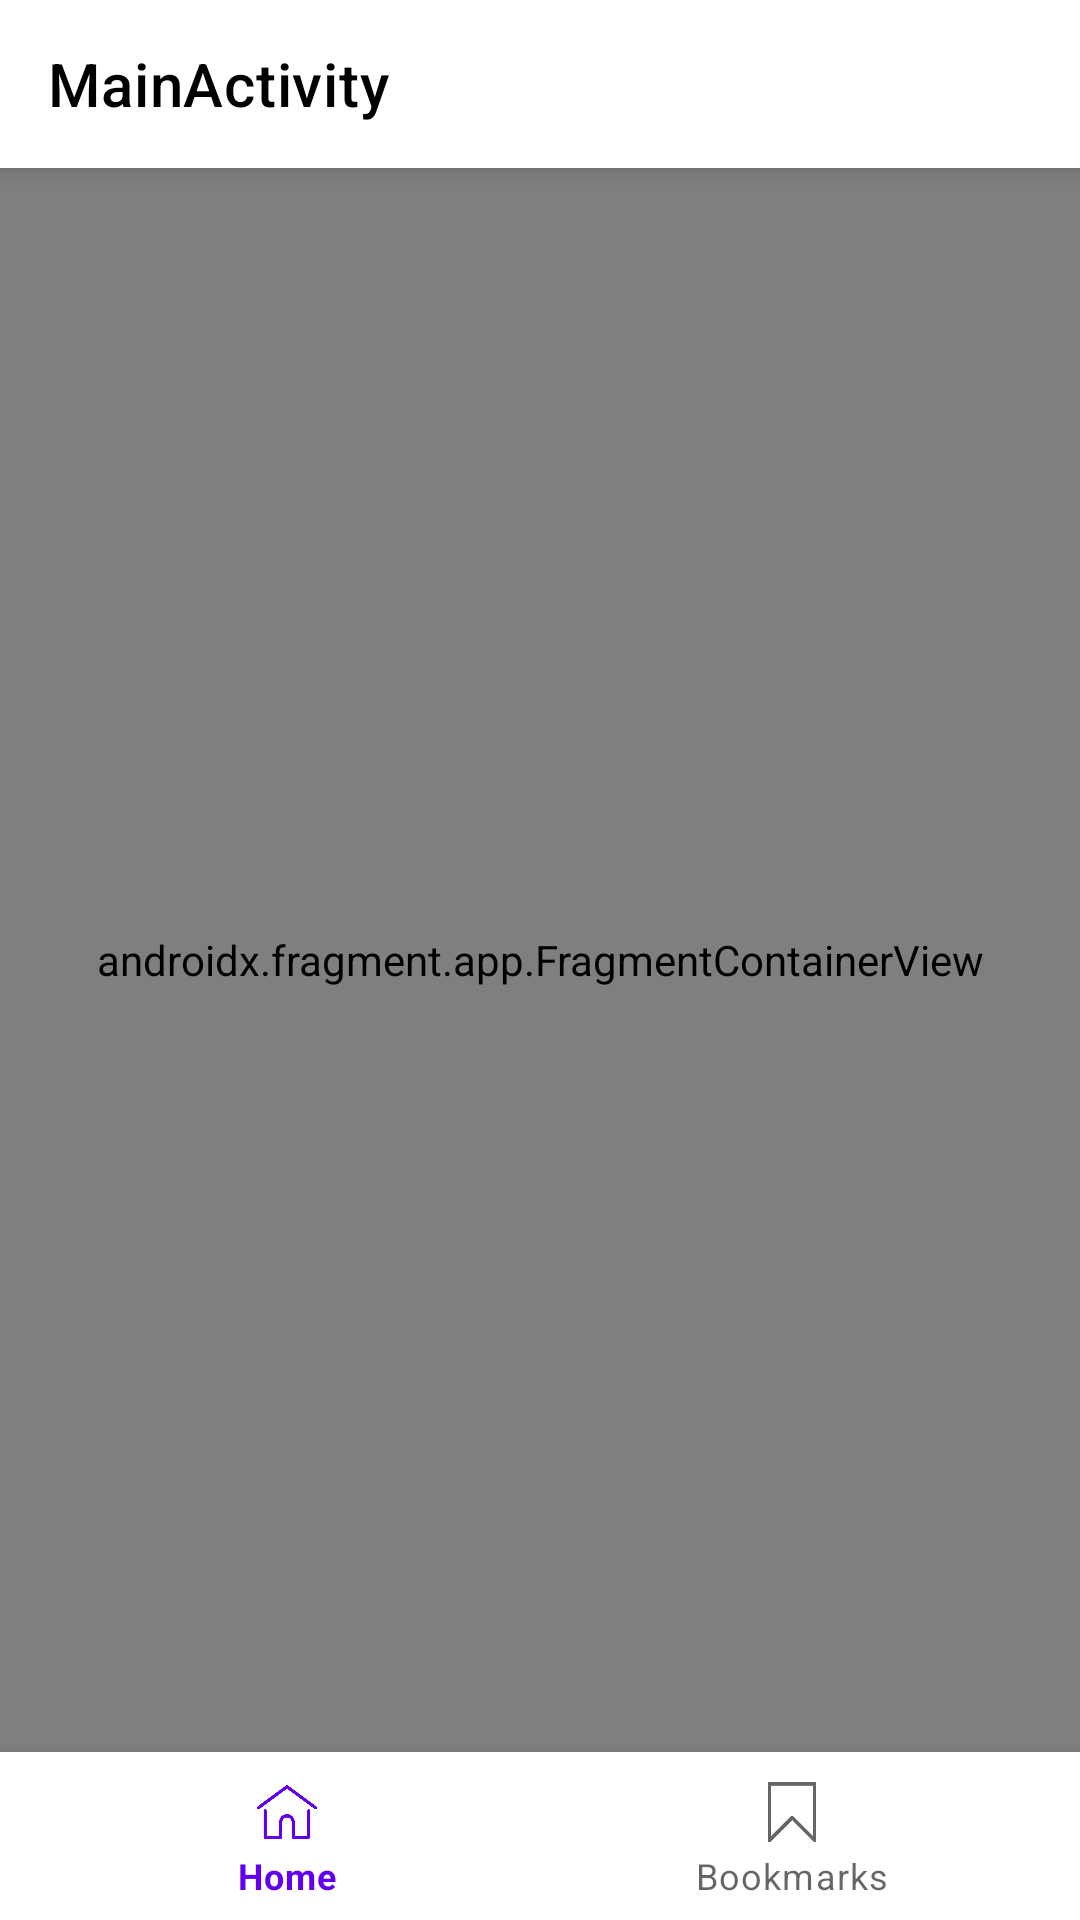

Layout XML and referenced resources for this Android screen:
<!-- AndroidManifest.xml: activity theme Theme.NewsFirstApp.NoActionBar -->
<!-- res/layout/activity_main.xml -->
<?xml version="1.0" encoding="utf-8"?>
<androidx.coordinatorlayout.widget.CoordinatorLayout xmlns:android="http://schemas.android.com/apk/res/android"
    xmlns:app="http://schemas.android.com/apk/res-auto"
    xmlns:tools="http://schemas.android.com/tools"
    android:layout_width="match_parent"
    android:layout_height="match_parent"
    tools:context=".ui.MainActivity">

    <com.google.android.material.appbar.AppBarLayout
        android:id="@+id/appBar"
        android:layout_width="match_parent"
        android:layout_height="wrap_content"
        android:background="?colorSurface">

        <com.google.android.material.appbar.MaterialToolbar
            android:id="@+id/toolBar"
            android:layout_width="match_parent"
            android:layout_height="wrap_content"
            app:titleTextColor="?colorOnSurface"
            app:title="MainActivity">

        </com.google.android.material.appbar.MaterialToolbar>
    </com.google.android.material.appbar.AppBarLayout>


    <androidx.constraintlayout.widget.ConstraintLayout
        android:layout_width="match_parent"
        android:layout_height="match_parent"
        app:layout_behavior="com.google.android.material.appbar.AppBarLayout$ScrollingViewBehavior">

        <FrameLayout
            android:id="@+id/flFragment"
            android:layout_width="match_parent"
            android:layout_height="0dp"
            app:layout_constraintBottom_toTopOf="@+id/bottomNavMenu"
            app:layout_constraintEnd_toEndOf="parent"
            app:layout_constraintHorizontal_bias="0.5"
            app:layout_constraintStart_toStartOf="parent"
            app:layout_constraintTop_toTopOf="parent" >

            <androidx.fragment.app.FragmentContainerView
                android:id="@+id/mainNavHostFragment"
                android:name="androidx.navigation.fragment.NavHostFragment"
                android:layout_width="match_parent"
                android:layout_height="match_parent"
                app:defaultNavHost="true"
                app:navGraph="@navigation/nav_graph"/>
        </FrameLayout>

        <com.google.android.material.bottomnavigation.BottomNavigationView
            android:id="@+id/bottomNavMenu"
            android:layout_width="match_parent"
            android:layout_height="wrap_content"
            app:menu="@menu/bottom_nav_menu"
            app:layout_constraintBottom_toBottomOf="parent"/>
    </androidx.constraintlayout.widget.ConstraintLayout>


</androidx.coordinatorlayout.widget.CoordinatorLayout>
<!-- resources referenced by this layout -->
<resources>
  <style name="Theme.NewsFirstApp.NoActionBar" parent="Theme.NewsFirstApp">
          <item name="windowActionBar">false</item>
          <item name="windowNoTitle">true</item>
      </style>
  <style name="Theme.NewsFirstApp" parent="Theme.MaterialComponents.DayNight.DarkActionBar">
          
          <item name="colorPrimary">@color/purple_500</item>
          <item name="colorPrimaryVariant">@color/purple_700</item>
          <item name="colorOnPrimary">@color/white</item>
          
          <item name="colorSecondary">@color/teal_200</item>
          <item name="colorSecondaryVariant">@color/teal_700</item>
          <item name="colorOnSecondary">@color/black</item>
          
          <item name="android:statusBarColor" tools:targetApi="l">@color/white</item>
          
          <item name="android:windowLightStatusBar" tools:targetApi="m">true</item>
      </style>
  <!-- not gathered from this repository: default colours our renderer supplied (Android Studio template values) -->
  <color name="purple_500">#FF6200EE</color>
  <color name="purple_700">#FF3700B3</color>
  <color name="teal_200">#FF03DAC5</color>
  <color name="teal_700">#FF018786</color>
  <color name="black">#FF000000</color>
  <color name="white">#FFFFFFFF</color>
</resources>
